Run: headless pygame with SDL's dummy video driver; simulated clock (each Clock.tick advances the game by its frame time, no real sleeping); random seed 0; keys injected as events and as key.get_pressed() state; no mouse input.
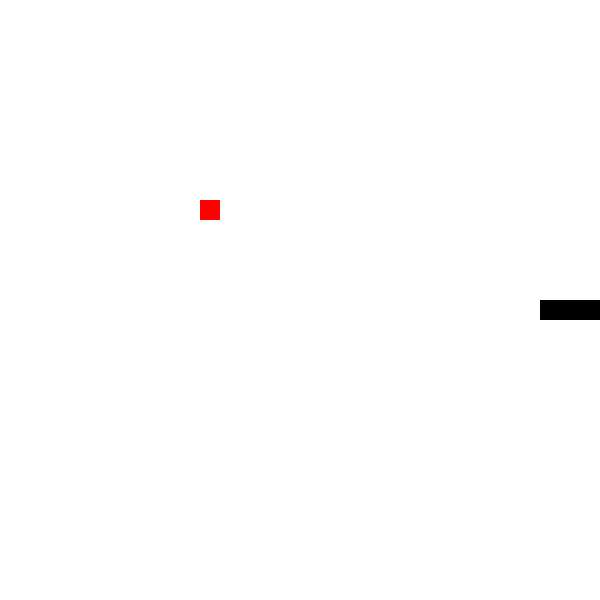
Frame 1 of 1 · flips 1–60 · no input (game ended)

The pygame program that drew these frames:

import sys
import pygame
import random

#Setup
pygame.init()
screen = pygame.display.set_mode([600, 600])
clock = pygame.time.Clock()

#Constant
x0 = 0
y0 = 0
width = 20
height = 20
cell_size = 20
Blanc = [255,255,255]
Noir = [0,0,0]
Rouge = [255, 0, 0]
FPS = 3
colors = {"background": Blanc, "snake": Noir, "fruit": Rouge}
UP = [0.0, -1.0]
LEFT = [-1.0, 0.0]
DOWN = [0.0, 1.0]
RIGHT = [1.0, 0.0]

# Game State
snake = [[10, 15],[11, 15],[12, 15],]
direction = [1,0]
fruit = [10,10]
score = 0

def exit():
    pygame.quit()
    sys.exit()




#Main Loop
while True :

    # Event Management
    for event in pygame.event.get():
        if event.type == pygame.QUIT:
            exit()
        elif event.type == pygame.KEYDOWN:
            if event.key == pygame.K_q :
                exit()
            if event.key == pygame.K_UP:
                direction = UP
            elif event.key == pygame.K_LEFT:
                direction = LEFT
            elif event.key == pygame.K_DOWN:
                direction = DOWN
            elif event.key == pygame.K_RIGHT:
                direction = RIGHT

    #Game Logic (move snake)
    head = snake[-1]
    tail = snake[0]
    new_head = [head[0] + direction[0], head[1] + direction[1]]
    if (new_head in snake or new_head[0] < 0 or new_head[0] >= 30 or new_head[1] < 0 or new_head[1] >= 30):
        exit()
    elif new_head == fruit :
        score += 1
        snake = snake + [new_head]
        fruit = [random.randint(0, 29), random.randint(0, 29)]
    else:
        snake = snake[1:] + [new_head]

    #Frame Update
    screen.fill(colors["background"])
    for k in range(len(snake)) :
        rect = [snake[k][0]*cell_size, snake[k][1]*cell_size, width, height]
        pygame.draw.rect(screen, colors["snake"], rect)
    pygame.draw.rect(screen, colors["fruit"], [fruit[0]*cell_size, fruit[1]*cell_size, width, height])
    pygame.display.update()
    pygame.display.set_caption(f"🐍 Score: {score}")

    #Wait for next frame
    clock.tick(FPS)

    
